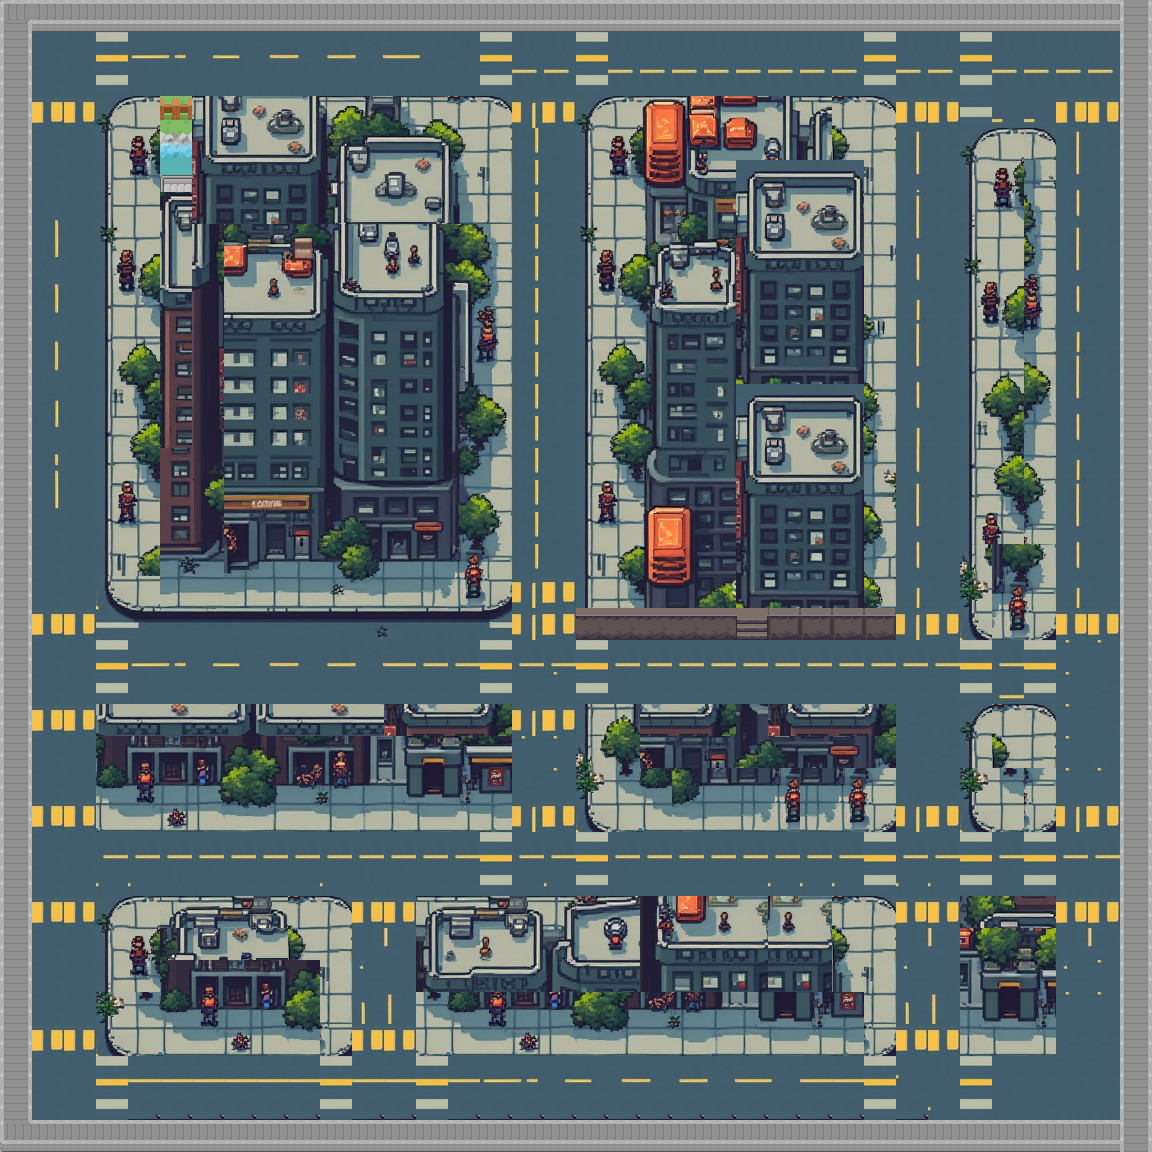

The table this chart was drawn from, first rows:
0, 0, 0, 0, 0, 0, 0, 0, 0, 0, 0, 0, 0, 0, 0, 0, 0, 0, 0, 0, 0, 0, 0, 0
0, (2,3),(2,4), (2,4), (2,5), (2,6), (2,7), (2,8), (2,9), (2,10), (2,11), (2,12), (2,13), (2,14), (2,15), (2,16), (2,17), (2,18), (2,19),(3,18), (2,20), (2,21), (2,22), (2,23), (2,24), (2,25)
0, (2,2), (4,3), (3,3), (3,4), (3,5), (3,6), (3,7), (3,8), (3,9), (3,10), (3,11), (3,12), (3,13), (3,14), (3,15), (3,16),(2,17), (3,17),(4,18), (3,18), (3,19), (3,20), (3,21), (3,22), (3,23)
0, (3,2), (5,3), 0, 0, 0, 0, 0, 0, 0, 0, 0, 0, 0, 0, 0, (3,17), (5,18), 0, 0, 0, 0, 0, 0
0, (4,2), (6,3), 0, 0, 0, 0, 0, 0, 0, 0, 0, 0, 0, 0, 0, (4,17), (6,18), 0, 0, 0, 0, 0, 0
0, (5,2), (7,3), 0, 0, 0, 0, 0, 0, 0, 0, 0, 0, 0, 0, 0, (5,17), (7,18), 0, 0, 0, 0, 0, 0
0, (6,2), (8,3), 0, 0, 0, 0, 0, 0, 0, 0, 0, 0, 0, 0, 0, (6,17), (8,18), 0, 0, 0, 0, 0, 0
0, (7,2), (9,3), 0, 0, 0, 0, 0, 0, 0, 0, 0, 0, 0, 0, 0, (7,17), (9,18), 0, 0, 0, 0, 0, 0
0, (8,2), (10,3), 0, 0, 0, 0, 0, 0, 0, 0, 0, 0, 0, 0, 0, (8,17), (10,18), 0, 0, 0, 0, 0, 0
0, (9,2), (11,3), 0, 0, 0, 0, 0, 0, 0, 0, 0, 0, 0, 0, 0, (9,17), (11,18), 0, 0, 0, 0, 0, 0
0, (10,2), (12,3), 0, 0, 0, 0, 0, 0, 0, 0, 0, 0, 0, 0, 0, (10,17), (12,18), 0, 0, 0, 0, 0, 0
0, (11,2), (13,3), 0, 0, 0, 0, 0, 0, 0, 0, 0, 0, 0, 0, 0, (11,17), (13,18), 0, 0, 0, 0, 0, 0
0, (12,2), (14,3), 0, 0, 0, 0, 0, 0, 0, 0, 0, 0, 0, 0, 0, (12,17), (14,18), 0, 0, 0, 0, 0, 0
0, (13,2), (15,3), 0, 0, 0, 0, 0, 0, 0, 0, 0, 0, 0, 0, 0, (13,17), (15,18), 0, 0, 0, 0, 0, 0
0, (14,2), (16,3), 0, 0, 0, 0, 0, 0, 0, 0, 0, 0, 0, 0, 0, (14,17), (16,18), 0, 0, 0, 0, 0, 0
0, (15,2), (17,3), 0, 0, 0, 0, 0, 0, 0, 0, 0, 0, 0, 0, 0, (15,17), (17,18), 0, 0, 0, 0, 0, 0
0, (16,2), (18,3), 0, 0, 0, 0, 0, 0, 0, 0, 0, 0, 0, 0, 0, (16,17), (18,18), 0, 0, 0, 0, 0, 0
0, (17,2), (19,3), 0, 0, 0, 0, 0, 0, 0, 0, 0, 0, 0, 0, 0, (17,17), (19,18), 0, 0, 0, 0, 0, 0
0, (18,2), (20,3), 0, 0, 0, 0, 0, 0, 0, 0, 0, 0, 0, 0, 0, (18,17), (20,18), 0, 0, 0, 0, 0, 0
0, (19,2), (21,3), 0, 0, 0, 0, 0, 0, 0, 0, 0, 0, 0, 0, 0, (19,17), (21,18), 0, 0, 0, 0, 0, 0
0, (20,2),(21,3), (22,3),(21,4), (21,5), (21,6), (21,7), (21,8), (21,9), (21,10), (21,11), (21,12), (21,13), (21,14), (21,15), (21,16), (21,17), (20,17),(21,18), (22,18),(21,19), (21,20), (21,21), (21,22), (21,23), (21,24), (21,25)
0, (21,2), (23,3),(22,2), (22,3), (22,4), (22,5), (22,6), (22,7), (22,8), (22,9), (22,10), (22,11), (22,12), (22,13), (22,14), (22,15), (22,16),(21,17), (23,18),(22,17), (22,18), (22,19), (22,20), (22,21), (22,22), (22,23)
0, (22,2), (24,3), 0, 0, 0, 0, 0, 0, 0, 0, 0, 0, 0, 0, 0, (22,17), (24,18), 0, 0, 0, 0, 0, 0
0, (23,2), (25,3), 0, 0, 0, 0, 0, 0, 0, 0, 0, 0, 0, 0, 0, (23,17), (25,18), 0, 0, 0, 0, 0, 0
0, (24,2), (26,3), 0, 0, 0, 0, 0, 0, 0, 0, 0, 0, 0, 0, 0, (24,17), (26,18), 0, 0, 0, 0, 0, 0
0, (25,2), (27,3), 0, 0, 0, 0, 0, 0, 0, 0, 0, 0, 0, 0, 0, (25,17), (27,18), 0, 0, 0, 0, 0, 0
0, (26,2),(27,3), (28,3),(27,4), (27,5), (27,6), (27,7), (27,8), (27,9), (27,10), (27,11), (27,12), (27,13), (27,14),(28,13), (27,15), (27,16), (27,17), (27,18),(26,17), (27,19), (27,20), (27,21), (27,22), (27,23), (27,24), (27,25)
0, (27,2), (29,3),(28,2), (28,3), (28,4), (28,5), (28,6), (28,7), (28,8), (28,9), (28,10), (28,11),(27,12), (28,12),(29,13), (28,13), (28,14), (28,15), (28,16), (28,17), (28,18), (28,19), (28,20), (28,21), (28,22), (28,23)
0, (28,2), (30,3), 0, 0, 0, 0, 0, 0, 0, 0, (28,12), (30,13), 0, 0, 0, 0, 0, 0, 0, 0, 0, 0, 0
0, (29,2), (31,3), 0, 0, 0, 0, 0, 0, 0, 0, (29,12), (31,13), 0, 0, 0, 0, 0, 0, 0, 0, 0, 0, 0
0, (30,2), (32,3), 0, 0, 0, 0, 0, 0, 0, 0, (30,12), (32,13), 0, 0, 0, 0, 0, 0, 0, 0, 0, 0, 0
0, (31,2), (33,3), 0, 0, 0, 0, 0, 0, 0, 0, (31,12), (33,13), 0, 0, 0, 0, 0, 0, 0, 0, 0, 0, 0
0, (32,2), (34,3), 0, 0, 0, 0, 0, 0, 0, 0, (32,12), (34,13), 0, 0, 0, 0, 0, 0, 0, 0, 0, 0, 0
0, (33,2), (34,4), (34,5), (34,6), (34,7), (34,8), (34,9), (34,10), (34,11), (34,12), (33,12),(34,13), (35,13),(34,14), (34,15), (34,16), (34,17), (34,18), (34,19), (34,20), (34,21), (34,22), (34,23), (34,24), (34,25)
0, (34,2), (35,2), (35,3), (35,4), (35,5), (35,6), (35,7), (35,8), (35,9), (35,10), (34,12),(35,11), (35,12), (35,13), (35,14), (35,15), (35,16), (35,17), (35,18), (35,19), (35,20), (35,21), (35,22), (35,23)
0, 0, 0, 0, 0, 0, 0, 0, 0, 0, 0, 0, 0, 0, 0, 0, 0, 0, 0, 0, 0, 0, 0, 0
0, 0, 0, 0, 0, 0, 0, 0, 0, 0, 0, 0, 0, 0, 0, 0, 0, 0, 0, 0, 0, 0, 0, 0
0, 0, 0, 0, 0, 0, 0, 0, 0, 0, 0, 0, 0, 0, 0, 0, 0, 0, 0, 0, 0, 0, 0, 0
0, 0, 0, 0, 0, 0, 0, 0, 0, 0, 0, 0, 0, 0, 0, 0, 0, 0, 0, 0, 0, 0, 0, 0
0, 0, 0, 0, 0, 0, 0, 0, 0, 0, 0, 0, 0, 0, 0, 0, 0, 0, 0, 0, 0, 0, 0, 0
0, 0, 0, 0, 0, 0, 0, 0, 0, 0, 0, 0, 0, 0, 0, 0, 0, 0, 0, 0, 0, 0, 0, 0
0, 0, 0, 0, 0, 0, 0, 0, 0, 0, 0, 0, 0, 0, 0, 0, 0, 0, 0, 0, 0, 0, 0, 0
0, 0, 0, 0, 0, 0, 0, 0, 0, 0, 0, 0, 0, 0, 0, 0, 0, 0, 0, 0, 0, 0, 0, 0
0, 0, 0, 0, 0, 0, 0, 0, 0, 0, 0, 0, 0, 0, 0, 0, 0, 0, 0, 0, 0, 0, 0, 0
0, 0, 0, 0, 0, 0, 0, 0, 0, 0, 0, 0, 0, 0, 0, 0, 0, 0, 0, 0, 0, 0, 0, 0
0, 0, 0, 0, 0, 0, 0, 0, 0, 0, 0, 0, 0, 0, 0, 0, 0, 0, 0, 0, 0, 0, 0, 0
0, 0, 0, 0, 0, 0, 0, 0, 0, 0, 0, 0, 0, 0, 0, 0, 0, 0, 0, 0, 0, 0, 0, 0
0, 0, 0, 0, 0, 0, 0, 0, 0, 0, 0, 0, 0, 0, 0, 0, 0, 0, 0, 0, 0, 0, 0, 0
0, 0, 0, 0, 0, 0, 0, 0, 0, 0, 0, 0, 0, 0, 0, 0, 0, 0, 0, 0, 0, 0, 0, 0
0, 0, 0, 0, 0, 0, 0, 0, 0, 0, 0, 0, 0, 0, 0, 0, 0, 0, 0, 0, 0, 0, 0, 0
